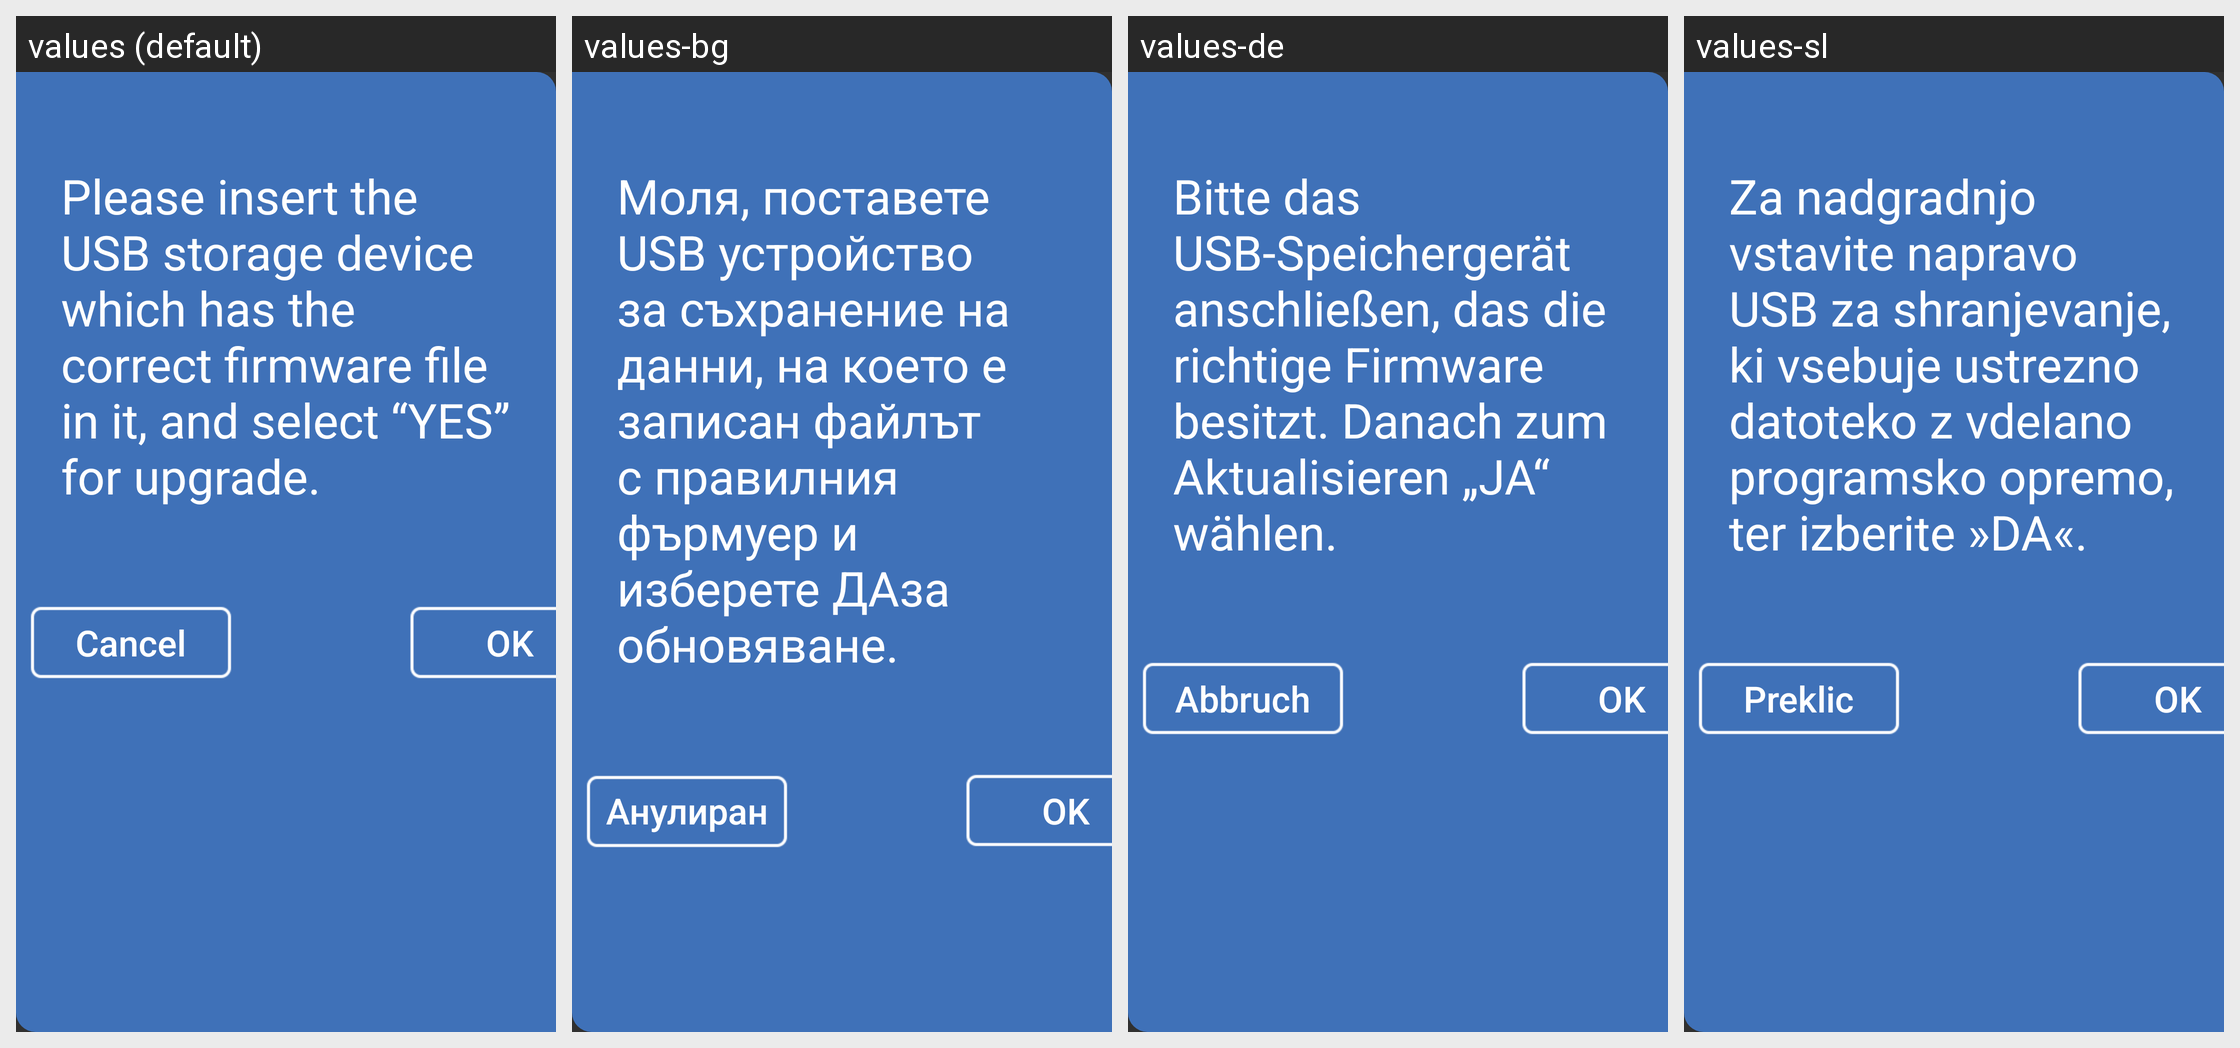

Strings drawn on this Android screen and how each of the app's shown locales translates them:
Android screen res/layout/dialog_fragment_locale_update.xml rendered under 4 locales, left to right: values (default), values-bg, values-de, values-sl. Device: Nexus 5 (rendered at 1080×1920; each locale shown at half size, 540×960, under a caption strip naming it); theme AppTheme.
Other locales in the repository, not shown: values-ar, values-el, values-es-rES, values-fa, values-fr, values-hr, values-it, values-iw, values-ka, values-mk, values-mn, values-pt, values-ru-rRU, values-sq, values-sr-rME, values-sr-rRS, values-tr, values-uk, values-uz, values-zh-rCN.
Strings drawn on this screen, with the default value and each locale's value (text and hints the layout hard-codes, and strings that could not be matched under every locale, appear in the picture but are not listed):

str_update_locale_tip_title
  values: Please insert the USB storage device which has the correct firmware file in it, and select “YES” for upgrade.
  values-bg: Моля, поставете USB устройство за съхранение на данни, на което е записан файлът с правилния фърмуер и изберете ДАза обновяване.
  values-de: Bitte das USB-Speichergerät anschließen, das die richtige Firmware besitzt. Danach zum Aktualisieren „JA“ wählen.
  values-sl: Za nadgradnjo vstavite napravo USB za shranjevanje, ki vsebuje ustrezno datoteko z vdelano programsko opremo, ter izberite »DA«.

str_others_bluetooth_disconnect_cancel
  values: Cancel
  values-bg: Анулиране
  values-de: Abbruch
  values-sl: Preklic

str_others_bluetooth_disconnect_ok
  values: OK
  values-bg: OK
  values-de: OK
  values-sl: OK
